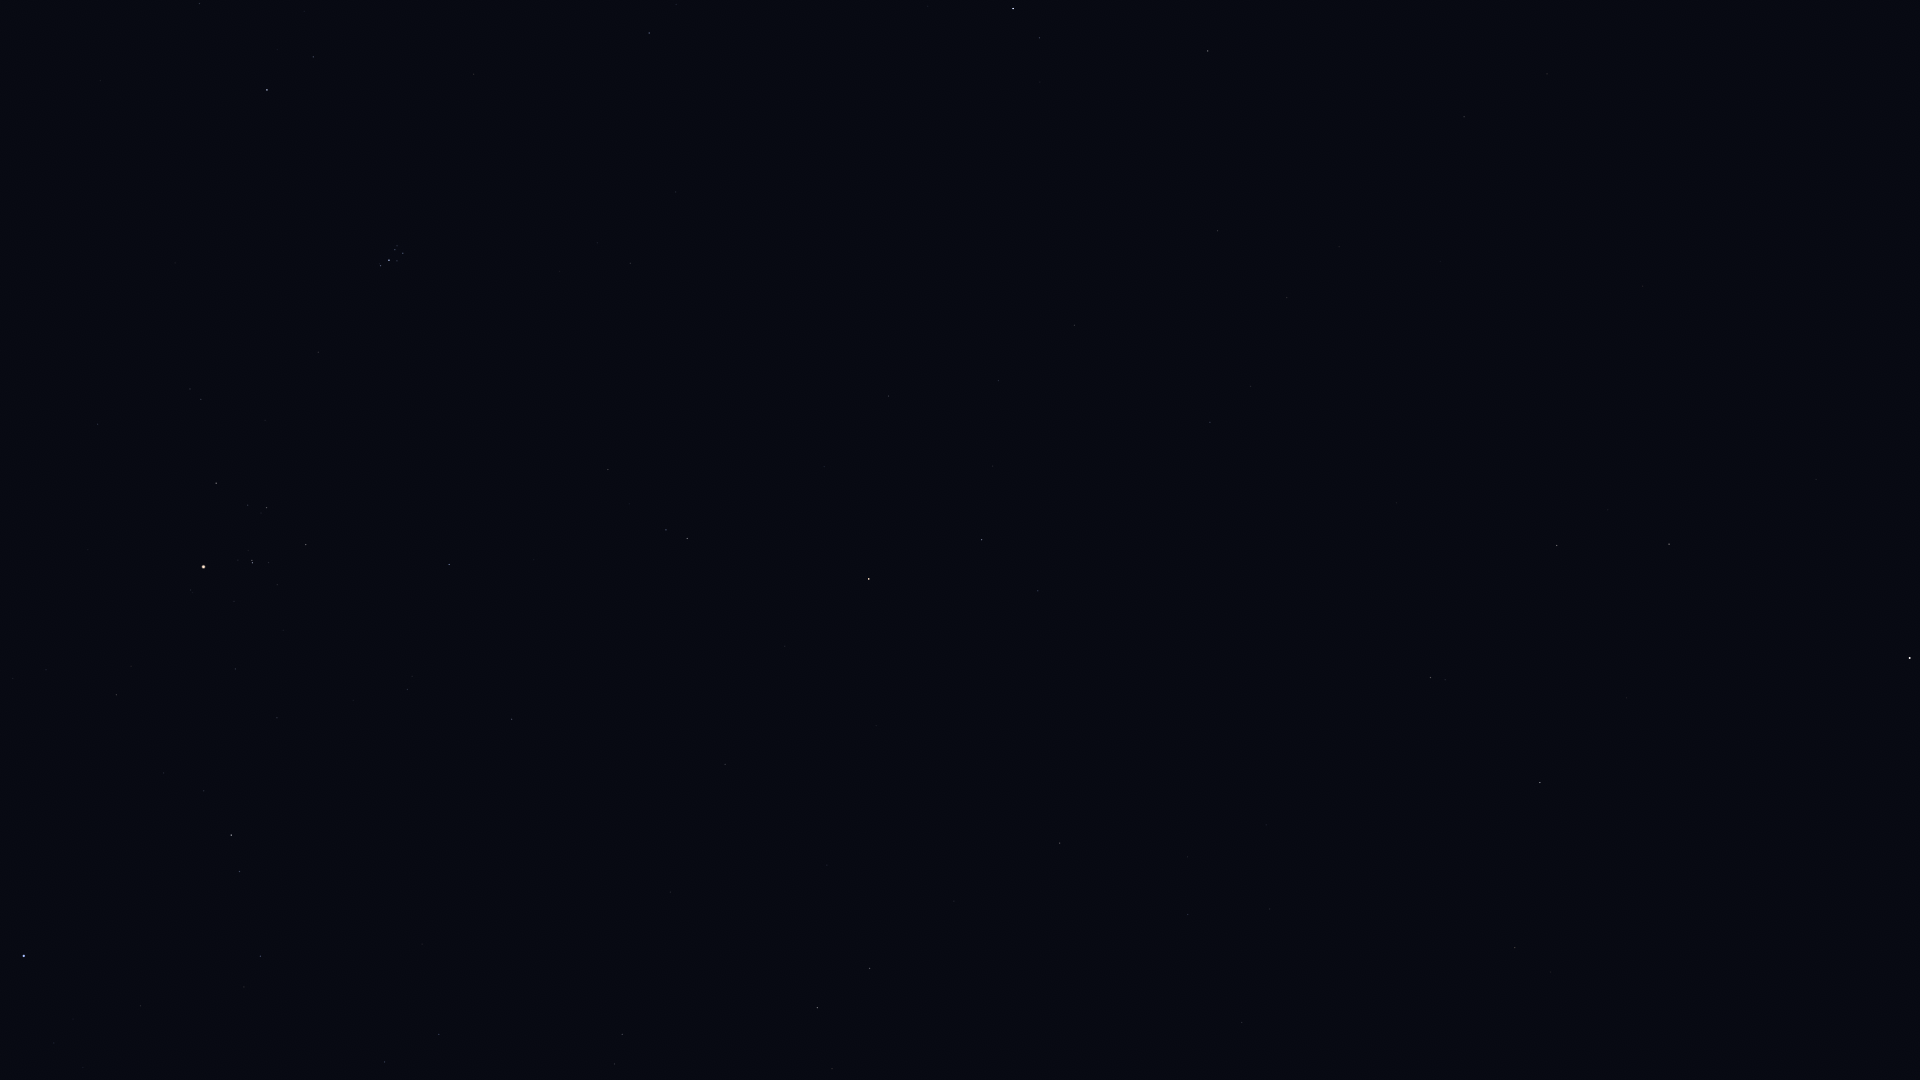

Source data for this figure (header and first rows):
Star_ID, Name, X, Y
3419, Diphda, 1910, 658
3760, HIP 3760, 1553, 79
4906, HIP 4906, 1464, 117
5737, Revati, 1410, 160
7007, HIP 7007, 1339, 247
7097, Alpherg, 1208, 51
7884, HIP 7884, 1287, 298
8198, Torcular, 1218, 231
8645, Baten Kaitos, 1431, 677
8832, Mesarthim, 1040, 38
8833, HIP 8833, 1251, 386
8903, Sheratan, 1013, 8
9487, Alrescha, 1210, 422
10826, Mira, 1188, 601
12093, HIP 12093, 993, 466
12706, Kaffaljidhma, 982, 540
12843, HIP 12843, 1242, 1022
13209, Bharani, 649, 33
13701, Azha, 1060, 843
14135, Menkar, 869, 579
14838, Botein, 630, 263
15197, Zibal, 954, 901
15900, HIP 15900, 687, 538
16537, Ran, 870, 968
17378, Rana, 817, 1008
18246, Atik, 313, 57
17489, Celaeno, 401, 249
17499, Electra, 403, 253
17531, Taygeta, 397, 246
17573, Maia, 395, 250
17579, Asterope, 392, 245
17608, Merope, 397, 261
17702, Alcyone, 389, 260
17851, Pleione, 380, 264
18614, Menkib, 200, 3
18724, HIP 18724, 449, 564
19587, Beid, 622, 1034
19849, Keid, 615, 1064
20205, Prima Hyadum, 306, 545
20455, Secunda Hyadum, 267, 508
20648, HIP 20648, 248, 505
20889, Ain, 216, 483
20894, Chamukuy, 253, 563
21109, Hoggar, 368, 836
21421, Aldebaran, 204, 567
21444, HIP 21444, 439, 1034
21881, HIP 21881, 98, 424
22109, HIP 22109, 385, 1062
22449, Tabit, 231, 835
22730, HIP 22730, 265, 952
25336, Bellatrix, 24, 956
